The GitHub repository Sabbir256/paddy-leaf-disease contains a labelled image folder "data" with 3 categories: bacterial leaf blight, brown spot, leaf smut. Examples follow, each with its label.

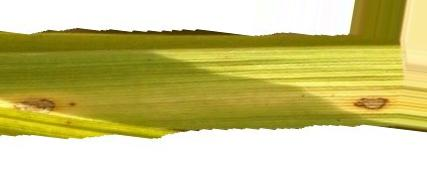
Label: brown spot

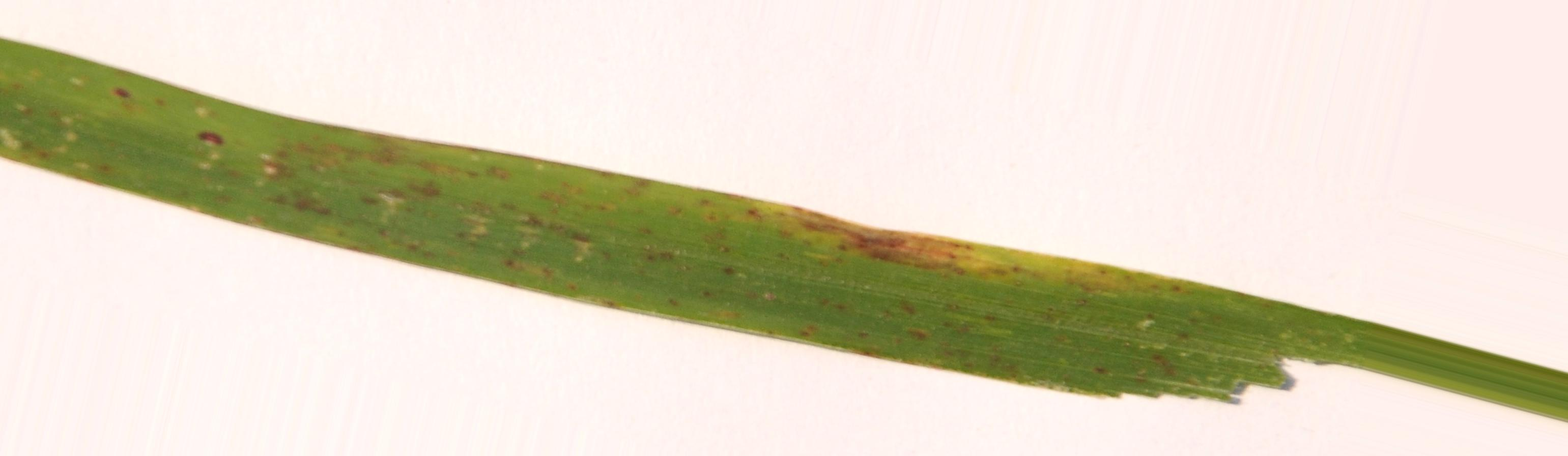
Label: leaf smut

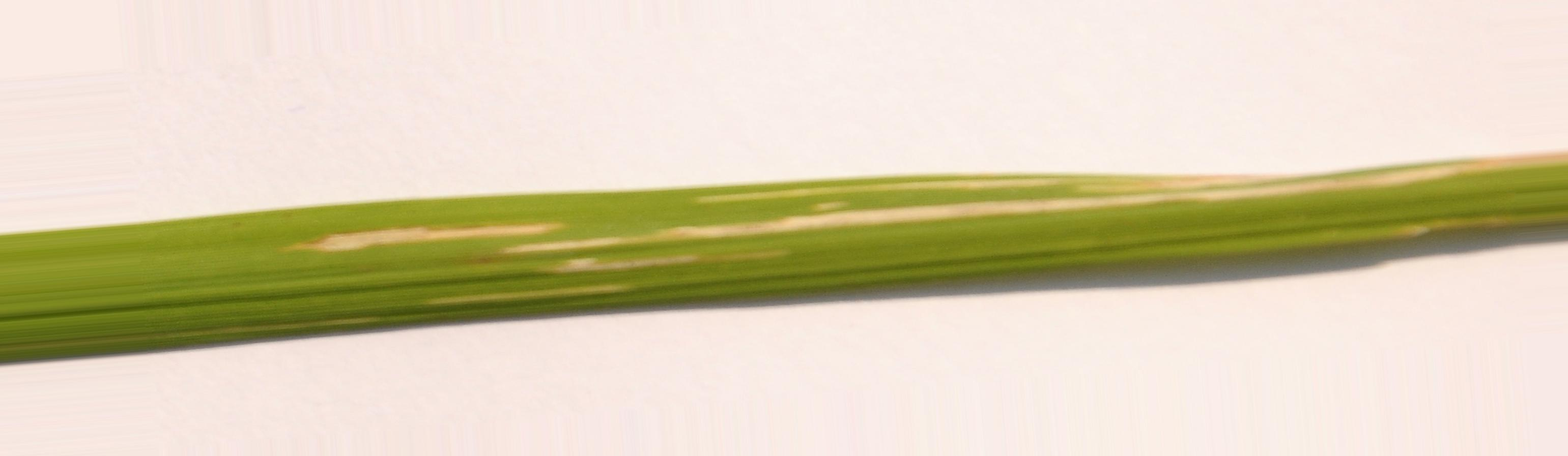
Label: bacterial leaf blight

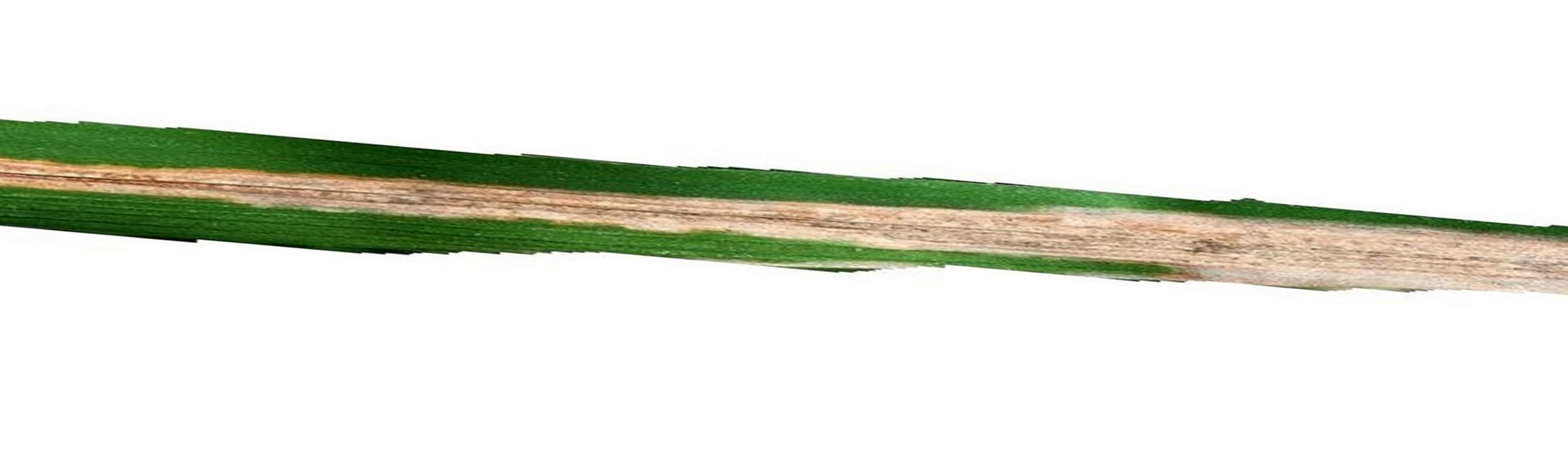
Label: bacterial leaf blight

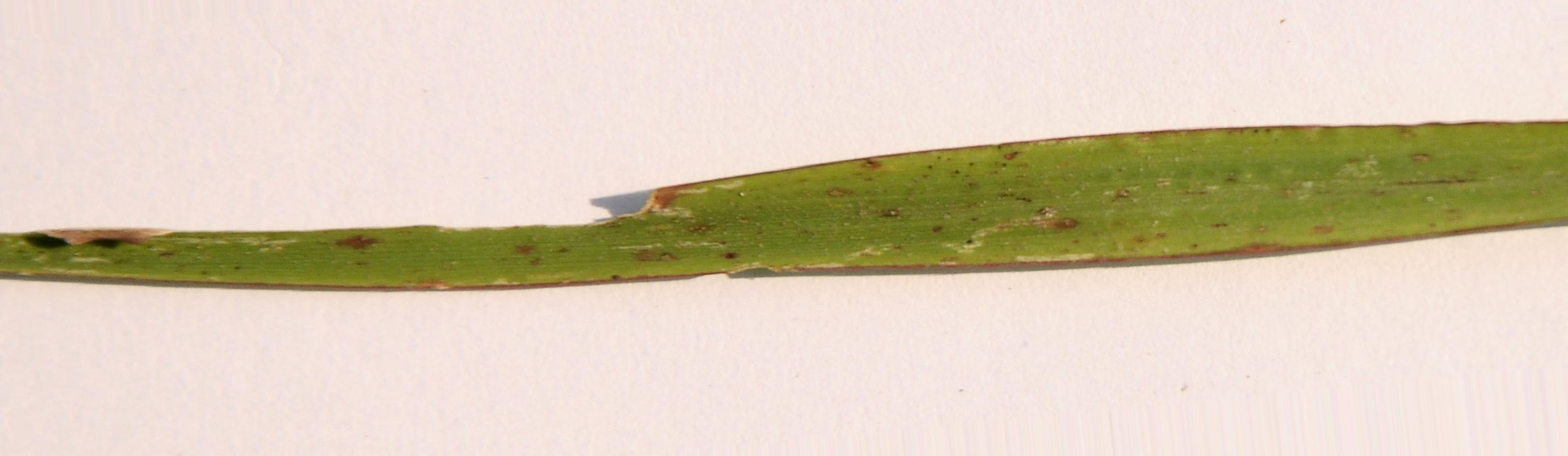
Label: leaf smut

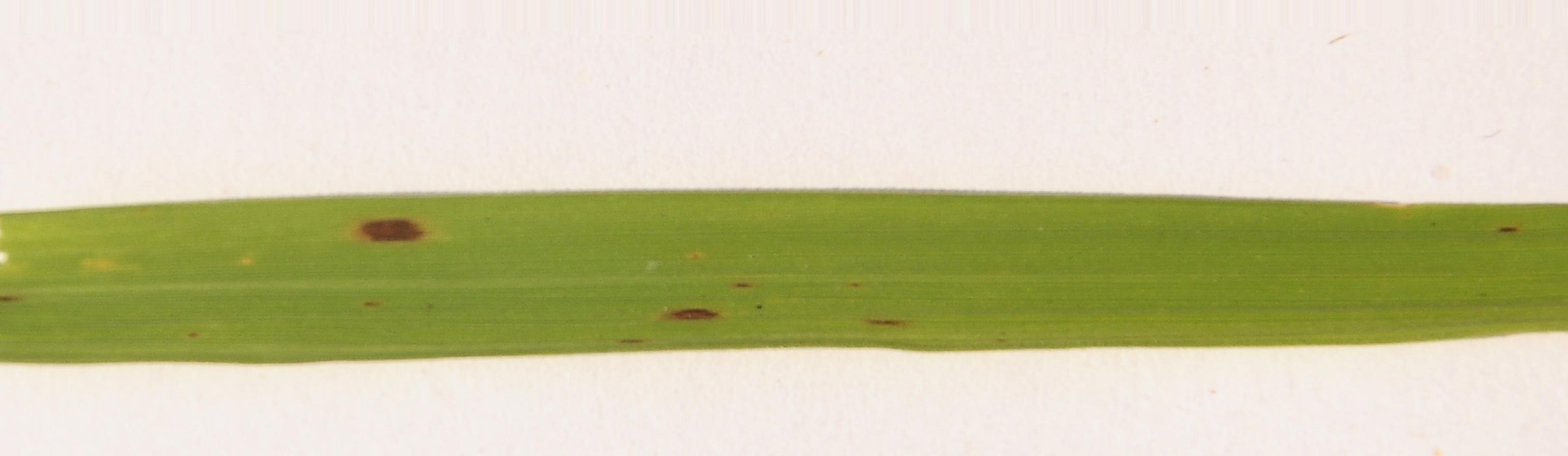
Label: brown spot
